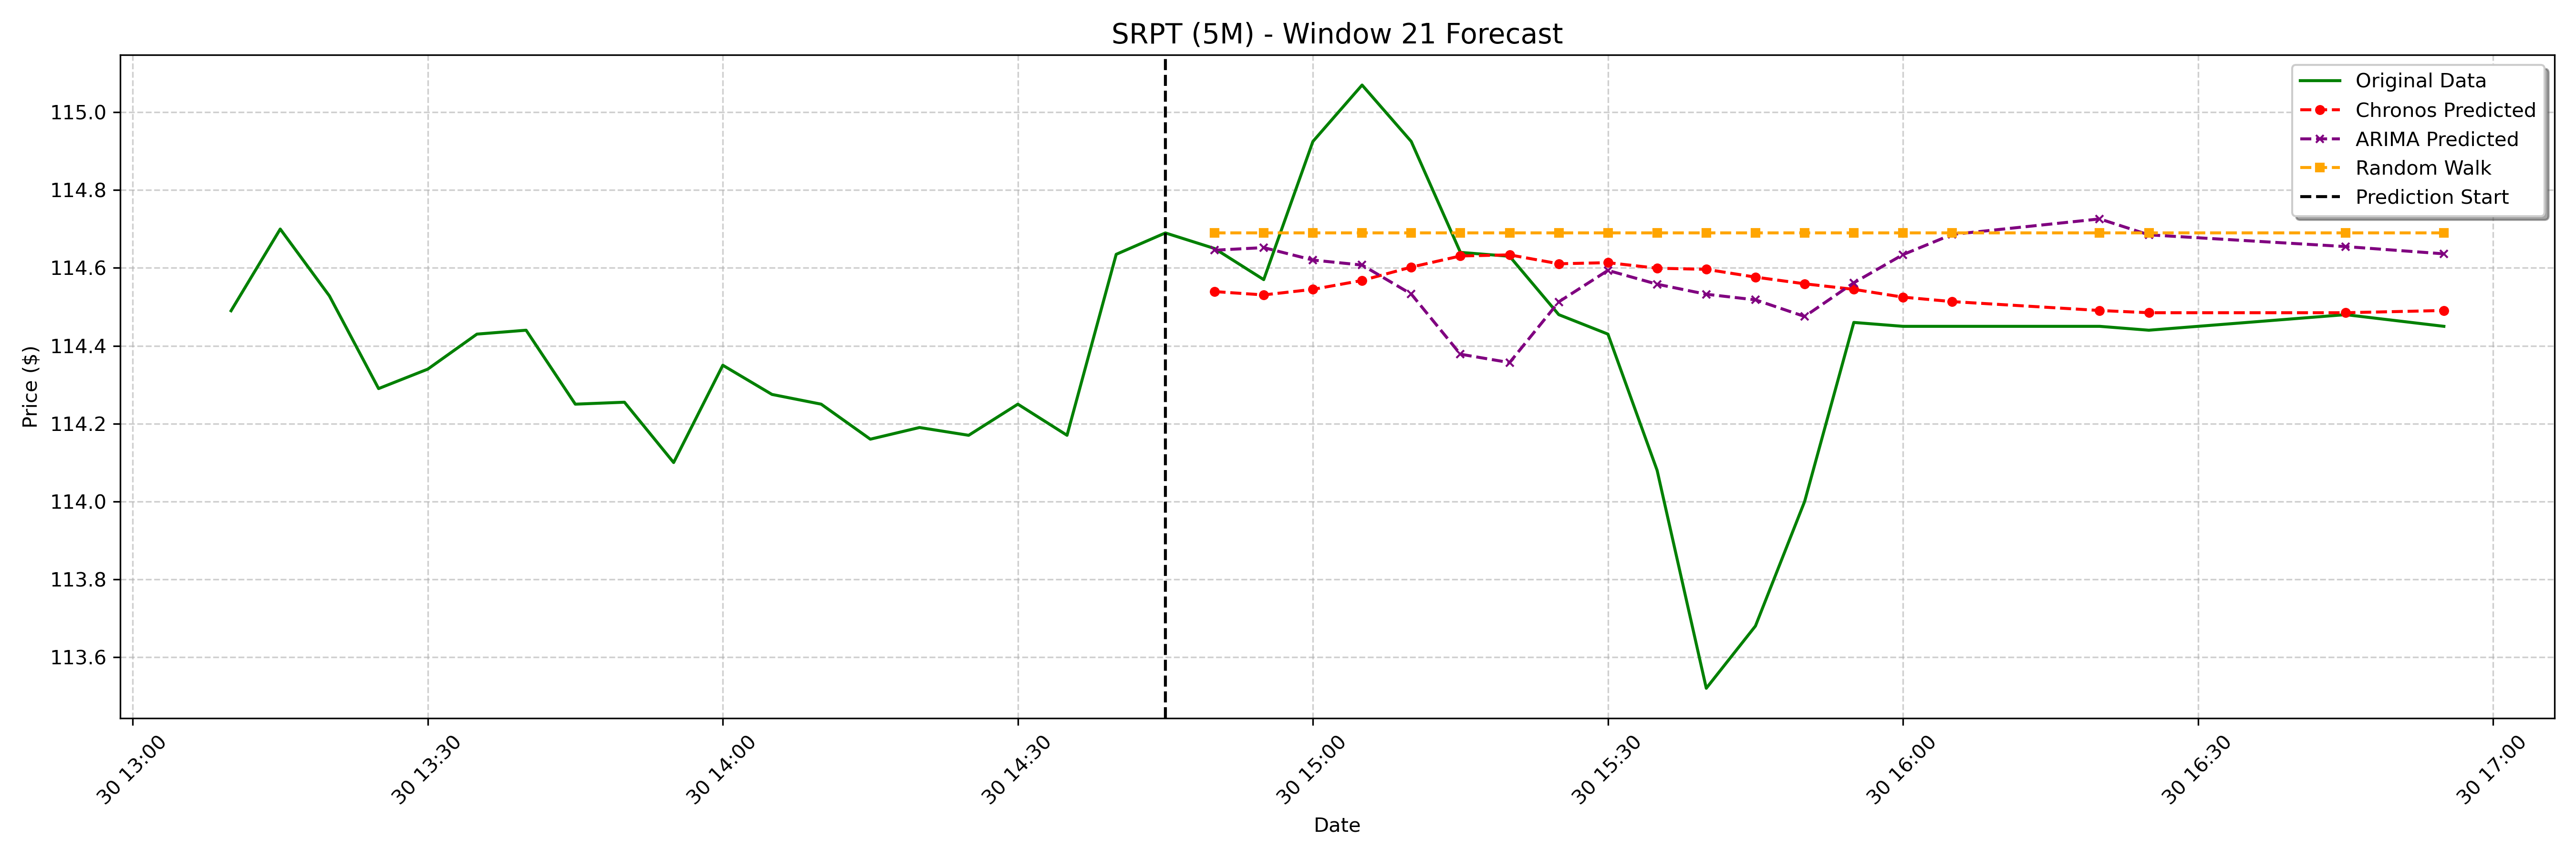

The data file committed next to this chart (first rows):
date, actual, chronos_forecast, arima_forecast, random_walk_forecast
2025-01-30 14:50:00-05:00, 114.7, 114.5, 114.6, 114.7
2025-01-30 14:55:00-05:00, 114.6, 114.5, 114.7, 114.7
2025-01-30 15:00:00-05:00, 114.9, 114.5, 114.6, 114.7
2025-01-30 15:05:00-05:00, 115.1, 114.6, 114.6, 114.7
2025-01-30 15:10:00-05:00, 114.9, 114.6, 114.5, 114.7
2025-01-30 15:15:00-05:00, 114.6, 114.6, 114.4, 114.7
2025-01-30 15:20:00-05:00, 114.6, 114.6, 114.4, 114.7
2025-01-30 15:25:00-05:00, 114.5, 114.6, 114.5, 114.7
2025-01-30 15:30:00-05:00, 114.4, 114.6, 114.6, 114.7
2025-01-30 15:35:00-05:00, 114.1, 114.6, 114.6, 114.7
2025-01-30 15:40:00-05:00, 113.5, 114.6, 114.5, 114.7
2025-01-30 15:45:00-05:00, 113.7, 114.6, 114.5, 114.7
2025-01-30 15:50:00-05:00, 114.0, 114.6, 114.5, 114.7
2025-01-30 15:55:00-05:00, 114.5, 114.5, 114.6, 114.7
2025-01-30 16:00:00-05:00, 114.5, 114.5, 114.6, 114.7
2025-01-30 16:05:00-05:00, 114.5, 114.5, 114.7, 114.7
2025-01-30 16:20:00-05:00, 114.5, 114.5, 114.7, 114.7
2025-01-30 16:25:00-05:00, 114.4, 114.5, 114.7, 114.7
2025-01-30 16:45:00-05:00, 114.5, 114.5, 114.7, 114.7
2025-01-30 16:55:00-05:00, 114.5, 114.5, 114.6, 114.7
